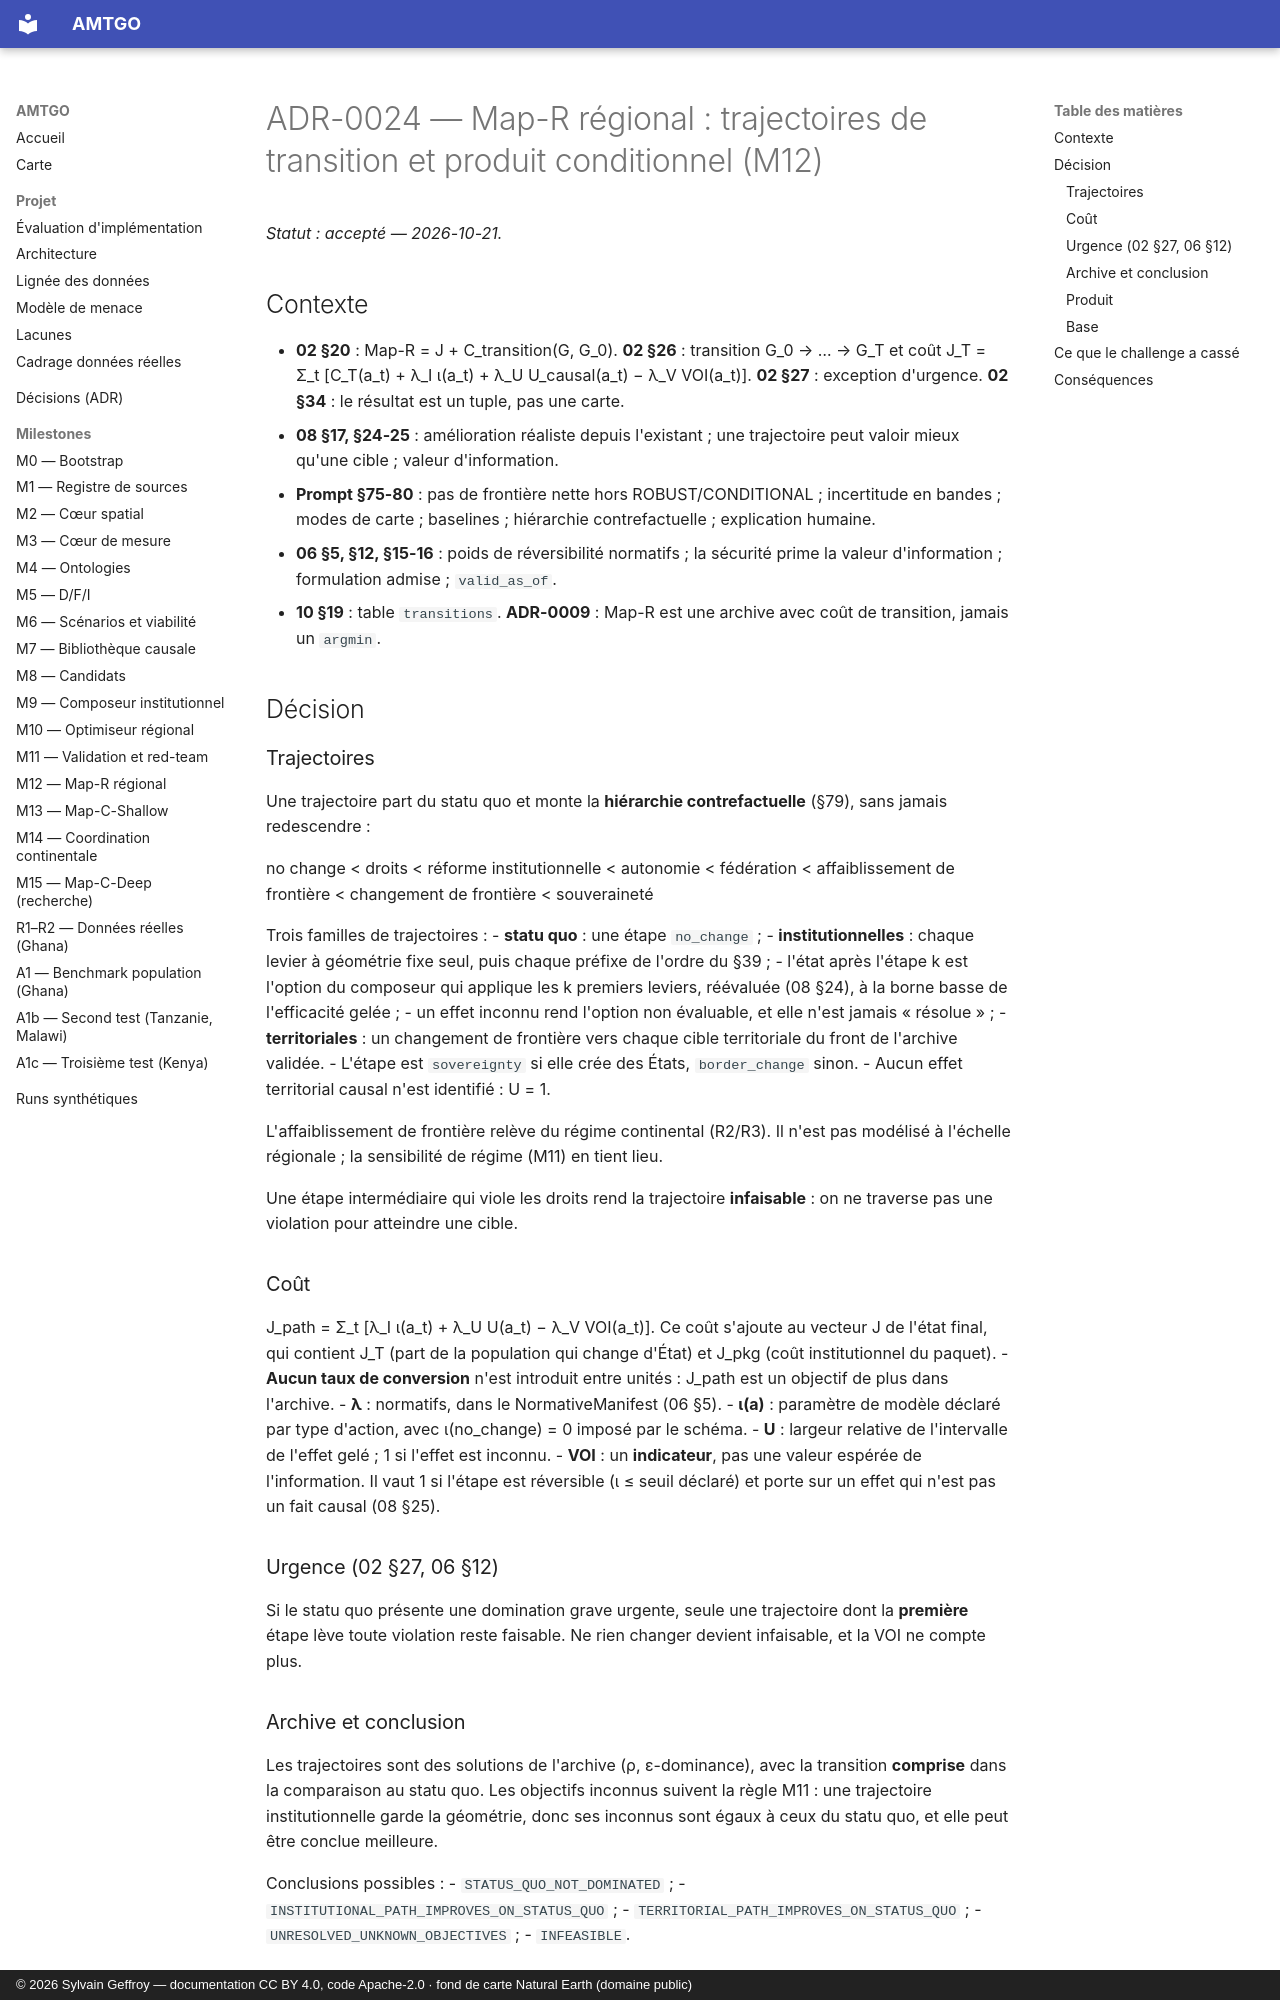

repository: s-geffroy/AMTGO · page: decisions/ADR-0024-map-r-regional/index.html · generator: mkdocs · copyright: © 2026 Sylvain Geffroy — documentation CC BY 4.0, code Apache-2.0 · fond de carte Natural Earth (domaine public)

# ADR-0024 — Map-R régional : trajectoires de transition et produit conditionnel (M12)

*Statut : accepté — 2026-10-21.*

## Contexte
- **02 §20** : Map-R = J + C_transition(G, G_0). **02 §26** : transition G_0 → … → G_T et coût J_T = Σ_t [C_T(a_t) + λ_I ι(a_t) + λ_U U_causal(a_t) − λ_V VOI(a_t)]. **02 §27** : exception d'urgence. **02 §34** : le résultat est un tuple, pas une carte.
- **08 §17, §24-25** : amélioration réaliste depuis l'existant ; une trajectoire peut valoir mieux qu'une cible ; valeur d'information.
- **Prompt §75-80** : pas de frontière nette hors ROBUST/CONDITIONAL ; incertitude en bandes ; modes de carte ; baselines ; hiérarchie contrefactuelle ; explication humaine.
- **06 §5, §12, §15-16** : poids de réversibilité normatifs ; la sécurité prime la valeur d'information ; formulation admise ; `valid_as_of`.
- **10 §19** : table `transitions`. **ADR-0009** : Map-R est une archive avec coût de transition, jamais un `argmin`.

## Décision

### Trajectoires
Une trajectoire part du statu quo et monte la **hiérarchie contrefactuelle** (§79), sans jamais redescendre :

no change < droits < réforme institutionnelle < autonomie < fédération < affaiblissement de frontière < changement de frontière < souveraineté

Trois familles de trajectoires :
- **statu quo** : une étape `no_change` ;
- **institutionnelles** : chaque levier à géométrie fixe seul, puis chaque préfixe de l'ordre du §39 ;
  - l'état après l'étape k est l'option du composeur qui applique les k premiers leviers, réévaluée (08 §24), à la borne basse de l'efficacité gelée ;
  - un effet inconnu rend l'option non évaluable, et elle n'est jamais « résolue » ;
- **territoriales** : un changement de frontière vers chaque cible territoriale du front de l'archive validée.
  - L'étape est `sovereignty` si elle crée des États, `border_change` sinon.
  - Aucun effet territorial causal n'est identifié : U = 1.

L'affaiblissement de frontière relève du régime continental (R2/R3). Il n'est pas modélisé à l'échelle régionale ; la sensibilité de régime (M11) en tient lieu.

Une étape intermédiaire qui viole les droits rend la trajectoire **infaisable** : on ne traverse pas une violation pour atteindre une cible.

### Coût
J_path = Σ_t [λ_I ι(a_t) + λ_U U(a_t) − λ_V VOI(a_t)]. Ce coût s'ajoute au vecteur J de l'état final, qui contient J_T (part de la population qui change d'État) et J_pkg (coût institutionnel du paquet).
- **Aucun taux de conversion** n'est introduit entre unités : J_path est un objectif de plus dans l'archive.
- **λ** : normatifs, dans le NormativeManifest (06 §5).
- **ι(a)** : paramètre de modèle déclaré par type d'action, avec ι(no_change) = 0 imposé par le schéma.
- **U** : largeur relative de l'intervalle de l'effet gelé ; 1 si l'effet est inconnu.
- **VOI** : un **indicateur**, pas une valeur espérée de l'information. Il vaut 1 si l'étape est réversible (ι ≤ seuil déclaré) et porte sur un effet qui n'est pas un fait causal (08 §25).

### Urgence (02 §27, 06 §12)
Si le statu quo présente une domination grave urgente, seule une trajectoire dont la **première** étape lève toute violation reste faisable. Ne rien changer devient infaisable, et la VOI ne compte plus.

### Archive et conclusion
Les trajectoires sont des solutions de l'archive (ρ, ε-dominance), avec la transition **comprise** dans la comparaison au statu quo. Les objectifs inconnus suivent la règle M11 : une trajectoire institutionnelle garde la géométrie, donc ses inconnus sont égaux à ceux du statu quo, et elle peut être conclue meilleure.

Conclusions possibles :
- `STATUS_QUO_NOT_DOMINATED` ;
- `INSTITUTIONAL_PATH_IMPROVES_ON_STATUS_QUO` ;
- `TERRITORIAL_PATH_IMPROVES_ON_STATUS_QUO` ;
- `UNRESOLVED_UNKNOWN_OBJECTIVES` ;
- `INFEASIBLE`.
